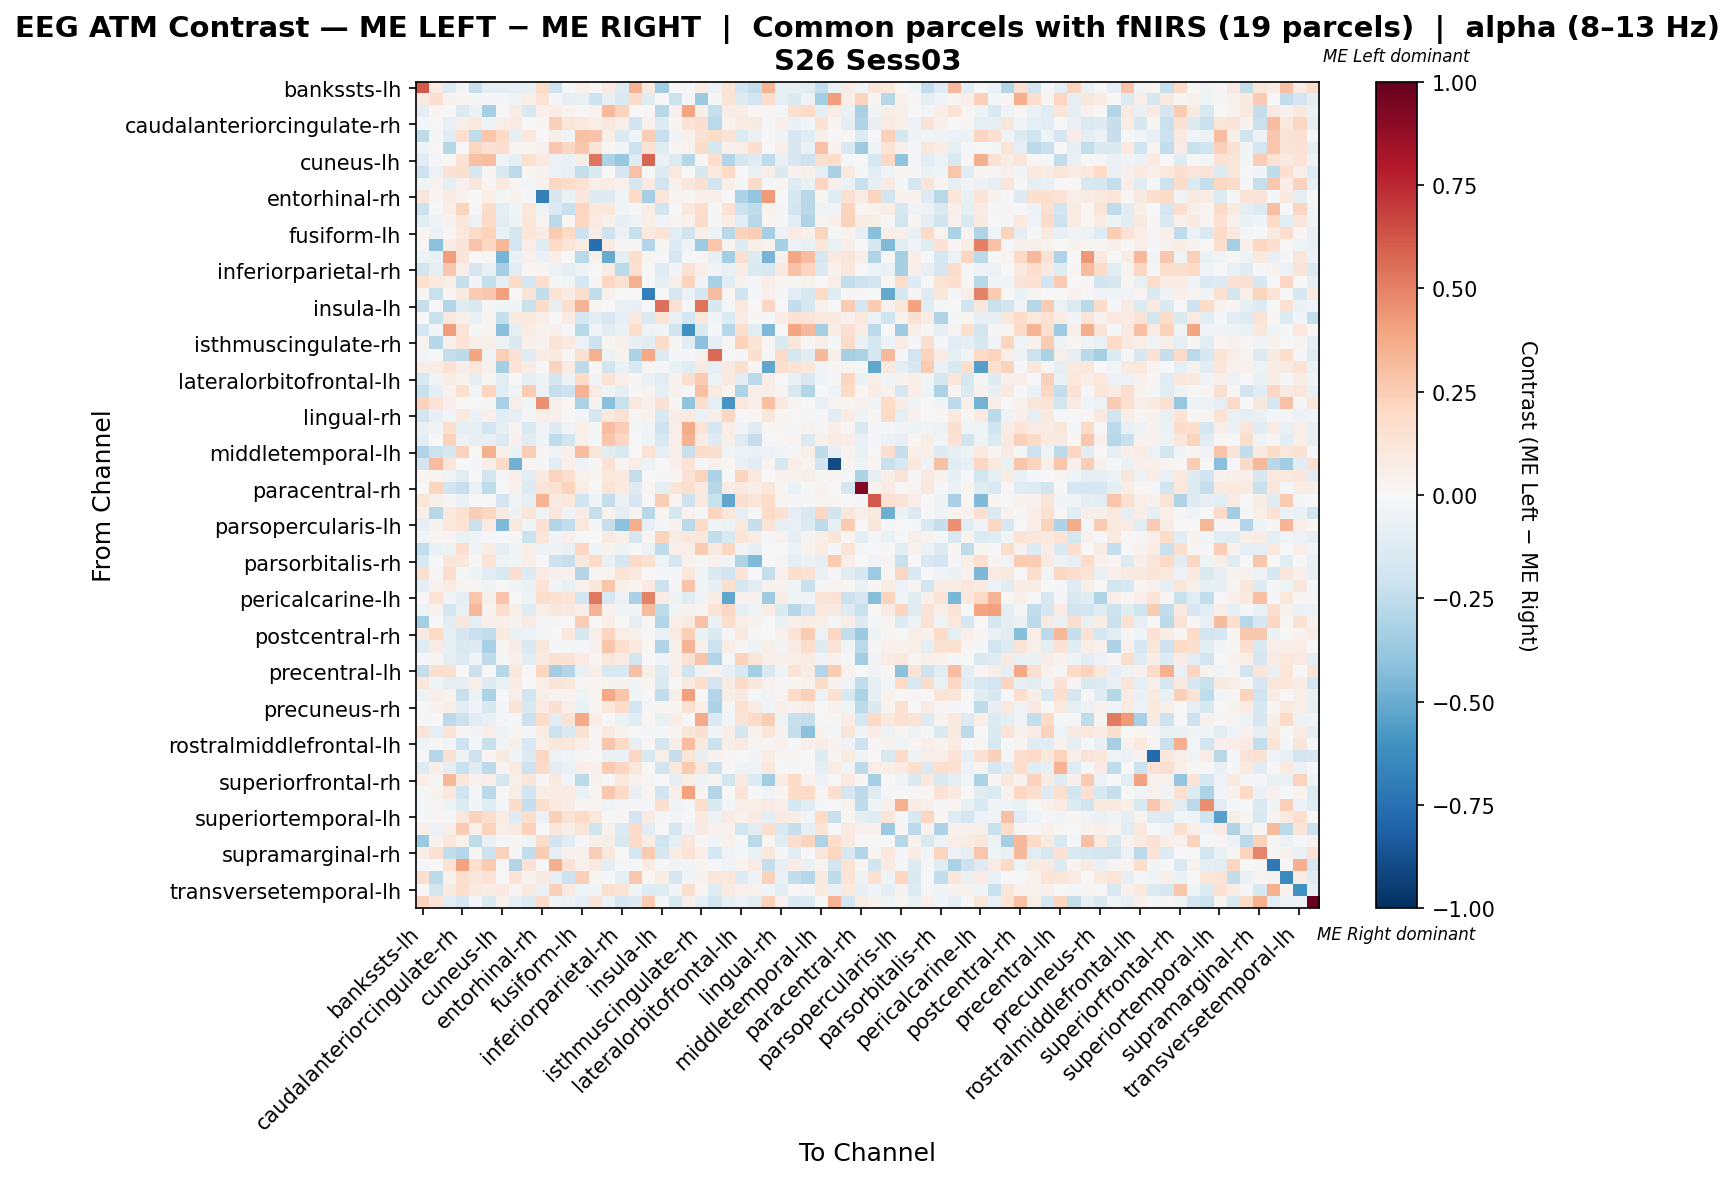

Values plotted in this chart, from the file beside it:
, bankssts-lh, bankssts-rh, caudalanteriorcingulate-lh, caudalanteriorcingulate-rh, caudalmiddlefrontal-lh, caudalmiddlefrontal-rh, cuneus-lh, cuneus-rh, entorhinal-lh, entorhinal-rh, frontalpole-lh, frontalpole-rh, fusiform-lh, fusiform-rh, inferiorparietal-lh, inferiorparietal-rh, inferiortemporal-lh, inferiortemporal-rh, insula-lh, insula-rh, isthmuscingulate-lh, isthmuscingulate-rh, lateraloccipital-lh
bankssts-lh, 0.6136, 0.08386, -0.1341, -0.02531, -0.2266, -0.09173, -0.08927, -0.08419, -0.07323, 0.1867, -0.2034, -0.01149, 0.05251, 0.01353, 0.09236, -0.1251, 0.3486, 0.08908, -0.3491, 0.0, -0.0006702, 0.07574, -0.05579
bankssts-rh, 0.09077, 0.1666, 0.03301, 0.0165, -0.01295, -0.008669, -0.01983, -0.04083, 0.06343, 0.1373, -0.01523, -0.0806, -0.07227, -0.2185, -0.08056, -0.142, 0.1898, -0.1187, 0.0, -0.2118, -0.01057, -0.3691, -0.0088
caudalanteriorcingulate-lh, -0.09442, 0.01904, 0.0002534, -0.1398, -0.06933, -0.3313, 0.001001, 0.07312, -0.1497, 0.05312, 0.07102, 0.03301, 0.003921, 0.03808, 0.3277, 0.2194, 0.007693, 0.01203, -0.2741, 0.0441, 0.3919, 0.05605, -0.2339
caudalanteriorcingulate-rh, -0.0146, 0.004882, -0.07122, 0.05746, 0.1041, -0.05292, 0.06122, 0.07862, -0.00453, 0.0205, 0.2394, 0.1122, 0.09599, 0.06542, 0.1086, 0.0695, -0.202, 0.04636, -0.1381, 0.0177, 0.133, 0.1685, -0.2733
caudalmiddlefrontal-lh, -0.2547, -0.0209, -0.1088, 0.1681, -0.2502, 0.2792, 0.1981, -0.1009, 0.104, -0.006623, 0.05607, -0.03528, 0.2892, 0.2834, 0.06172, -0.14, -0.04045, 0.2442, -0.2302, -0.03178, 0.04596, 0.1442, 0.1826
caudalmiddlefrontal-rh, -0.04784, -0.003886, -0.2881, 0.001116, 0.2176, 0.1476, 0.1653, 0.01743, 0.01652, 0.043, 0.2688, 0.2054, 0.2661, 0.1276, 0.02037, -0.02388, -0.2123, 0.1471, -0.1184, 0.01099, 0.03848, 0.1829, -0.1634
cuneus-lh, -0.1135, -0.02272, -0.0002377, 0.1447, 0.2938, 0.3123, -0.04612, -0.0987, 0.1585, 0.09687, -0.06103, -0.06585, 0.06102, 0.5388, -0.3052, -0.375, -0.125, 0.5859, -0.06579, -0.1408, -0.2855, 0.0203, 0.171
cuneus-rh, -0.2076, -0.05992, 0.1431, 0.1603, -0.165, 0.01628, -0.15, -0.2656, 0.01639, 0.03605, -0.06162, -0.07575, -0.2347, -0.1445, -0.001642, -0.1671, 0.2929, 0.0, -0.1341, 0.108, -0.0002641, -0.1567, 0.09471
entorhinal-lh, -0.04153, 0.03346, -0.1014, 0.03995, 0.1146, 0.0163, 0.09842, 0.03085, -0.02486, 0.03916, 0.205, 0.1842, 0.1428, 0.06015, 0.07524, 0.04529, -0.174, 0.08398, -0.1996, 0.04593, 0.1111, 0.1516, -0.1932
entorhinal-rh, 0.1183, 0.02245, 0.07426, 0.03627, -0.007799, 0.06563, -0.01053, 0.03799, -0.0137, -0.6855, -0.1604, -0.06757, 0.114, -0.1392, -0.1289, -0.02568, 0.1976, -0.3309, 0.1174, 0.0288, 0.02496, 0.05393, 0.04836
frontalpole-lh, -0.2092, -0.006353, 0.06866, 0.2189, -0.001765, 0.1868, -0.08678, -0.02857, 0.1021, -0.03477, -0.1383, -0.2203, 0.2158, 0.1023, 0.1093, -0.02545, -0.02341, 0.06877, -0.1798, -0.007412, 0.1084, 0.1748, -0.008602
frontalpole-rh, -0.1045, -0.04792, 0.03275, 0.1096, -0.05831, 0.2026, -0.1094, -0.04879, 0.1215, 0.02471, -0.2724, 0.01669, 0.212, 0.08232, 0.04159, -0.08511, -0.03843, 0.0623, -0.03139, 0.03101, 0.04635, 0.1811, -0.0154
fusiform-lh, 0.0221, -0.05558, 0.01349, 0.1085, 0.1895, 0.2341, -0.06525, -0.173, 0.1222, 0.08102, 0.2611, 0.1958, -0.2047, 0.05761, -0.2035, -0.06167, -0.2221, 0.09642, 0.135, -0.1102, -0.1969, 0.06773, -0.0544
fusiform-rh, 0.009674, -0.4118, 0.07468, 0.1326, 0.2877, 0.2038, 0.3208, -0.1889, 0.06263, -0.1178, 0.2016, 0.1232, 0.07059, -0.7566, 0.07842, 0.009335, 0.02614, -0.2905, 0.009335, -0.1319, -0.05466, -0.3624, 0.2763
inferiorparietal-lh, -0.04299, -0.06863, 0.4166, 0.1268, 0.002671, 0.01202, -0.4634, -0.06291, 0.04326, -0.06841, 0.06698, -0.006781, -0.2733, 0.05074, -0.5007, -0.1011, 0.1784, 0.0267, -0.0094, -0.1666, -0.02226, 0.02297, -0.0799
inferiorparietal-rh, -0.1868, -0.09266, 0.2672, 0.06664, -0.1674, -0.07045, -0.3331, -0.1155, 0.01904, 0.01129, -0.05976, -0.09826, -0.05002, 0.00421, 0.07668, -0.2706, 0.1559, 0.0, -0.1218, -0.02804, 0.1449, 0.06455, -0.02555
inferiortemporal-lh, 0.1661, 0.09512, 0.06057, -0.2342, -0.02363, -0.2346, -0.09349, 0.2028, -0.1751, 0.1684, -0.0123, -0.02348, -0.1778, 0.01495, 0.206, 0.1562, 0.3585, 0.0, -0.09312, 0.05574, 0.2262, -0.0333, -0.3268
inferiortemporal-rh, 0.02158, -0.2209, 0.02678, 0.09079, 0.2501, 0.2697, 0.4115, 0.0, 0.1307, -0.2499, 0.1386, 0.08536, 0.1601, -0.2496, 0.0459, 0.0, 0.0, -0.6857, 0.0, -0.1789, -0.06138, -0.1794, 0.3099
insula-lh, -0.2269, 0.0, -0.2926, -0.119, -0.1509, -0.02101, -0.04147, -0.04023, -0.2204, 0.1861, -0.08453, 0.1613, 0.3368, 0.02392, -0.002304, -0.0731, -0.08533, 0.0, 0.5504, 0.1409, -0.01037, 0.5425, -0.1601
insula-rh, 0.0, -0.2247, 0.1045, 0.05208, -0.06981, 0.03068, -0.2312, 0.09955, 0.09666, 0.06676, 0.004115, 0.08138, -0.1677, -0.1084, -0.1638, -0.07937, 0.1049, -0.1455, 0.1332, -0.07174, -0.1739, 0.1078, -0.02357
isthmuscingulate-lh, -0.1668, -0.03054, 0.4212, 0.1371, -0.01682, 0.02655, -0.4169, -0.092, 0.08182, 0.03296, 0.05205, -0.01336, -0.28, -0.03452, -0.108, -0.06744, 0.1726, -0.05183, -0.02681, -0.2017, -0.6033, -0.1466, -0.02194
isthmuscingulate-rh, 0.03359, -0.2871, 0.04184, 0.1368, 0.06345, 0.05804, -0.05001, -0.1473, 0.05389, 0.03787, 0.1279, 0.09344, -0.06248, -0.2052, 0.01982, 0.05137, -0.08143, -0.1089, 0.1858, 0.0142, -0.1168, -0.4133, -0.0785
lateraloccipital-lh, -0.02992, 0.002386, -0.2368, -0.2653, 0.3946, -0.03255, 0.2393, 0.1427, -0.1234, 0.07187, 0.09815, 0.0146, 0.1524, 0.3544, -0.04949, 0.03805, -0.3167, 0.3866, -0.1393, -0.01311, -0.02072, 0.04415, 0.5646
lateraloccipital-rh, 0.05516, 0.07496, 0.1446, 0.06894, 0.1042, 0.0465, -0.3282, 0.1364, 0.08092, 0.0, 0.223, 0.08278, -0.2617, 0.01793, -0.1816, -0.07013, -0.1568, 0.01141, -0.01969, -0.07732, -0.1178, 0.08596, -0.09916
lateralorbitofrontal-lh, -0.1492, -0.0462, 0.07192, 0.03688, -0.09314, 0.008073, -0.1068, 0.005533, -0.08094, -0.05036, -0.182, -0.05695, 0.1886, -0.03578, 0.1398, 0.06851, 0.009063, -0.05969, -0.1097, 0.03581, 0.168, 0.2625, -0.04847
lateralorbitofrontal-rh, -0.2237, -0.0898, 0.04289, 0.1583, -0.02593, 0.2148, -0.1119, -0.03822, 0.2556, -0.05704, -0.2334, -0.2094, 0.3494, 0.08086, -0.04529, -0.1006, -0.02089, 0.03902, -0.09404, 0.04031, -0.017, 0.2997, 0.09225
lingual-lh, 0.2289, 0.1331, 0.05261, -0.0008648, 0.0, -0.00841, -0.3275, 0.06817, -0.02571, 0.458, 0.04696, 0.01951, -0.3173, 0.03523, -0.4163, -0.221, 0.1059, 0.04893, 0.1448, 0.01434, -0.4025, 0.1713, -0.09519
lingual-rh, -0.1932, -0.0849, -0.03104, 0.1014, -0.06027, 0.04915, -0.1044, -0.08542, -0.02, 0.06756, 0.04854, -0.005631, -0.02874, -0.1786, 0.1075, 0.143, 0.0094, 0.0348, -0.1428, 0.07743, 0.07875, -0.06621, 0.0648
medialorbitofrontal-lh, -0.0741, -0.04232, 0.1584, -0.0999, -0.09018, -0.1867, -0.08826, 0.03083, -0.1545, -0.02534, -0.1282, -0.03624, 0.05872, -0.01318, 0.3124, 0.2489, -0.007958, -0.03432, -0.2104, 0.06586, 0.3698, 0.1355, -0.1657
medialorbitofrontal-rh, -0.08769, -0.003429, 0.2341, -0.0623, -0.08433, -0.08522, -0.1413, 0.04125, -0.1074, -0.04148, -0.2545, -0.1934, 0.04195, -0.02131, 0.2804, 0.2051, 0.002978, -0.05048, -0.1526, 0.06973, 0.348, 0.07495, -0.1279
middletemporal-lh, -0.303, -0.2185, -0.1594, 0.231, 0.003965, 0.3542, 0.05809, -0.06639, 0.2485, 0.02003, -0.0331, 0.04843, 0.3119, 0.1126, -0.1104, -0.1514, 0.0, 0.1475, -0.08942, 0.06232, -0.2234, 0.1849, 0.1653
middletemporal-rh, -0.1799, 0.3119, 0.1191, 0.002332, -0.008705, 0.06613, 0.1891, -0.4802, 0.02391, -0.01989, -0.1109, 0.05112, -0.04348, 0.01472, 0.1411, 0.02432, 0.06402, -0.05454, 0.0, 0.05131, 0.1395, -0.01429, 0.05082
paracentral-lh, 0.03032, 0.02753, -0.03306, -0.1153, -0.00168, -0.1804, -0.01752, 0.05695, -0.1114, 0.08847, 0.2207, 0.174, 0.04169, 0.02654, 0.1063, 0.0945, -0.2347, 0.003932, -0.008355, 0.01118, 0.147, 0.2194, -0.3137
paracentral-rh, 0.006221, 0.2111, -0.193, -0.2334, -0.07258, -0.2574, -0.002934, 0.04289, -0.1361, 0.1319, 0.1558, 0.2188, 0.07323, 0.0, 0.1293, 0.09537, -0.1275, 0.007917, -0.09416, 0.1188, 0.1679, 0.09183, -0.2768
parahippocampal-lh, 0.1218, 0.06207, 0.009446, -0.06509, -0.003161, -0.005235, -0.1893, -0.04151, -0.09326, 0.3454, 0.09135, 0.1145, -0.2003, -0.04442, -0.2355, -0.06792, -0.1652, 0.0, 0.2446, 0.02355, -0.2055, 0.09148, -0.2219
parahippocampal-rh, 0.04835, -0.278, 0.09917, 0.1523, 0.245, 0.2153, 0.07834, -0.05128, 0.1174, -0.03443, 0.1114, -0.05226, 0.07155, -0.2268, 0.03247, -0.08864, 0.03896, -0.274, 0.01948, -0.1781, 0.0375, -0.02231, 0.2141
parsopercularis-lh, -0.08334, 0.03741, 0.1071, 0.1364, -0.2222, 0.08243, -0.4406, 0.1075, -0.02469, 0.1482, -0.2933, -0.2442, 0.107, -0.02248, -0.2336, -0.4083, 0.3654, -0.08166, -0.01384, 0.04224, -0.2678, 0.196, -0.03856
parsopercularis-rh, -0.0262, 0.0159, 0.02862, -0.0703, -0.03768, -0.02088, -0.02266, 0.008083, -0.2183, 0.1179, -0.02435, 0.05258, -0.003544, -7.66722620631684e-05, 0.08975, 0.05172, -0.1693, 0.01791, 0.2233, 0.0746, 0.1048, 0.1152, -0.2467
parsorbitalis-lh, -0.2477, -0.0661, -0.04721, 0.1647, -0.043, 0.07624, -0.09824, -0.03001, 0.05993, -0.05538, -0.04899, -0.07679, 0.2089, -0.04662, 0.0352, -0.05317, -0.002374, -0.0589, -0.2571, 0.04764, 0.07014, 0.2556, 0.09122
parsorbitalis-rh, -0.151, -0.005504, 0.1209, 0.107, -0.008014, 0.1348, -0.05371, -0.02477, 0.06667, 0.004277, -0.2046, -0.2296, 0.09005, 0.1957, -0.06494, -0.1642, 0.1902, 0.1554, -0.04818, -0.1787, 0.04195, 0.01068, 0.03912
parstriangularis-lh, 0.1565, 0.01074, 0.1733, -0.02211, -0.05343, -0.1171, -0.1496, 0.1691, -0.1303, 0.08386, 0.05056, 0.04375, -0.2925, 0.01126, 0.02414, 0.138, 0.1051, -0.005701, -0.01568, -0.0222, 0.1026, -0.03432, -0.1466
parstriangularis-rh, -0.0919, 0.04654, 0.08438, 0.02749, 0.00802, -0.03192, 0.005502, -0.03509, -0.06679, 0.136, -0.03936, -0.07417, 0.04585, 0.1088, 0.2784, 0.05953, 0.02195, 0.0801, -0.2113, 0.01474, 0.2876, -0.03221, -0.07892
pericalcarine-lh, 0.0, 0.1376, -0.03582, -0.09087, 0.2805, 0.05889, 0.2885, 0.005877, -0.05125, 0.1779, 0.1541, 0.1402, -0.1941, 0.5288, -0.1635, -0.05989, -0.3209, 0.4944, 0.07538, -0.05022, -0.1234, -0.03587, 0.07041
pericalcarine-rh, -0.0529, 0.03178, -0.1863, -0.07598, 0.3308, 0.03712, 0.168, 0.05523, -0.1192, 0.05501, 0.1146, 0.08607, 0.05696, 0.3425, 0.04547, -0.04223, -0.03806, 0.3126, -0.2548, -0.04223, 0.03249, 0.02396, 0.1359
postcentral-lh, -0.3334, 0.003419, -0.1155, 0.1169, -0.09192, 0.05367, 0.05301, 0.03805, 0.07817, -0.01059, 0.008321, -0.0005692, 0.2451, 0.007558, 0.06816, 0.004614, -0.08657, 0.0197, -0.2963, 0.06609, 0.09057, 0.2897, -0.06666
postcentral-rh, 0.08958, 0.2014, -0.0986, -0.1642, -0.2194, -0.2426, 0.09465, -0.06882, -0.05769, -0.0171, -0.006173, 0.1054, -0.1623, 0.06287, 0.2137, 0.06682, 0.05291, -0.008131, -0.06651, 0.07905, 0.2405, -0.06882, -0.1451
posteriorcingulate-lh, -0.1325, 0.07991, -0.09109, -0.1415, -0.1256, -0.3238, 0.01755, 0.07132, -0.1448, 0.1114, -0.02343, -0.014, -0.01204, 0.03939, 0.2746, 0.165, 0.1014, 0.02026, -0.2997, 0.04727, 0.3436, 0.04844, -0.2134
posteriorcingulate-rh, -0.01006, 0.01259, -0.0952, -0.1353, -0.03563, -0.2514, -0.01025, 0.04805, -0.1092, 0.093, 0.1539, 0.1412, 0.08128, 0.01744, 0.1109, 0.07968, -0.1866, 0.0, -0.03818, 0.05363, 0.1536, 0.2845, -0.2924
precentral-lh, -0.2327, 0.1568, 0.1608, 0.003625, -0.2127, 0.003625, -0.2887, 0.1152, 0.0, 0.2154, -0.3399, -0.2943, -0.07414, 0.06311, -0.1607, -0.1506, 0.2893, 0.06121, -0.1253, 0.06717, -0.1999, -0.03564, 0.04636
precentral-rh, 0.1101, -0.04439, -0.08925, -0.07924, 0.06679, -0.1269, -0.06556, 0.07384, -0.001931, 0.05827, 0.1344, 0.1054, 0.0104, 0.02001, 0.03387, 0.03472, -0.02405, 0.02514, -0.1423, -0.00751, 0.086, 0.1733, -0.1838
precuneus-lh, -0.05404, 0.06471, 0.03508, -0.2255, -0.05654, -0.3161, 0.003519, 0.0623, -0.1936, 0.05865, 0.03384, 0.0297, -0.05194, 0.01994, 0.3789, 0.2751, -0.04246, 0.005865, -0.2433, 0.06334, 0.4087, -0.006257, -0.2966
precuneus-rh, 0.0001554, 0.03435, 0.06283, -0.111, -0.03177, -0.157, -0.02073, 0.131, -0.1558, 0.08157, 0.1587, 0.06834, -0.06277, 0.01681, 0.1048, 0.1806, -0.1895, -0.012, 0.02007, 0.01842, 0.156, 0.06855, -0.3109
rostralanteriorcingulate-lh, -0.02051, 0.0, -0.2621, -0.2117, -0.1037, -0.08539, -0.01545, -0.009977, -0.2173, 0.1806, -0.1089, 0.1384, 0.3778, 0.06625, 0.0, -0.06562, -0.1245, 0.01832, -0.07243, 0.06925, -0.002895, 0.3812, -0.1419
rostralanteriorcingulate-rh, 0.1264, -0.08926, 0.1309, 0.0301, -0.02438, 0.06689, -0.06184, 0.01433, -0.01923, 0.07431, -0.2173, -0.1411, 0.1489, 0.01129, 0.09054, 0.03389, -0.005437, -0.02324, -0.01201, 0.02574, 0.1122, 0.1611, -0.03083
rostralmiddlefrontal-lh, -0.04327, 0.01961, -0.02923, -0.2034, -0.01328, -0.2233, -0.03022, 0.05848, -0.1527, 0.06427, 0.1048, 0.1096, 0.06324, 0.02832, 0.2811, 0.1886, -0.08039, 0.01307, -0.1734, 0.05665, 0.305, 0.1008, -0.2141
rostralmiddlefrontal-rh, 0.003438, -0.2813, 0.1536, -0.04693, -0.2055, 0.02273, 0.0869, -0.02639, -0.1281, 0.204, -0.05631, -0.03211, 0.008126, -0.007444, -0.06703, -0.0629, 0.216, -0.1492, 0.0553, -0.2282, 0.128, -0.07935, 0.04045
superiorfrontal-lh, -0.1304, 0.05935, -0.09545, -0.2259, -0.1219, -0.2598, 0.02472, 0.09664, -0.2102, 0.1882, -0.1028, -0.06938, 0.06866, 0.05406, 0.2606, 0.2175, 0.1105, 0.003476, -0.1846, 0.1028, 0.2635, 0.114, -0.2054
superiorfrontal-rh, 0.06408, 0.01156, 0.3272, 0.1146, 0.04662, 0.06348, -0.1794, 0.05757, 0.1189, 0.01078, 0.09763, -0.02955, -0.2666, 0.04277, 0.006509, 0.1076, 0.04345, 0.02775, 0.0, -0.1005, 0.05749, -0.05202, 0.02973
superiorparietal-lh, -0.01391, 0.03435, 0.1046, -0.201, -0.01516, -0.2704, 0.004979, 0.07124, -0.1885, 0.07241, 0.07769, 0.08589, -0.06543, 0.02776, 0.2675, 0.1918, -0.07378, 0.01569, -0.1943, 0.05475, 0.3995, 0.02708, -0.2944
superiorparietal-rh, -0.009465, 0.01407, -0.05055, -0.1401, -0.02705, -0.1249, -0.02272, 0.1802, -0.2267, 0.1564, 0.1012, 0.07278, 0.01572, 0.0303, -0.04111, -0.01947, -0.0216, -0.01515, 0.1591, -0.04111, -0.01731, 0.1778, -0.1479
... 8 more rows
